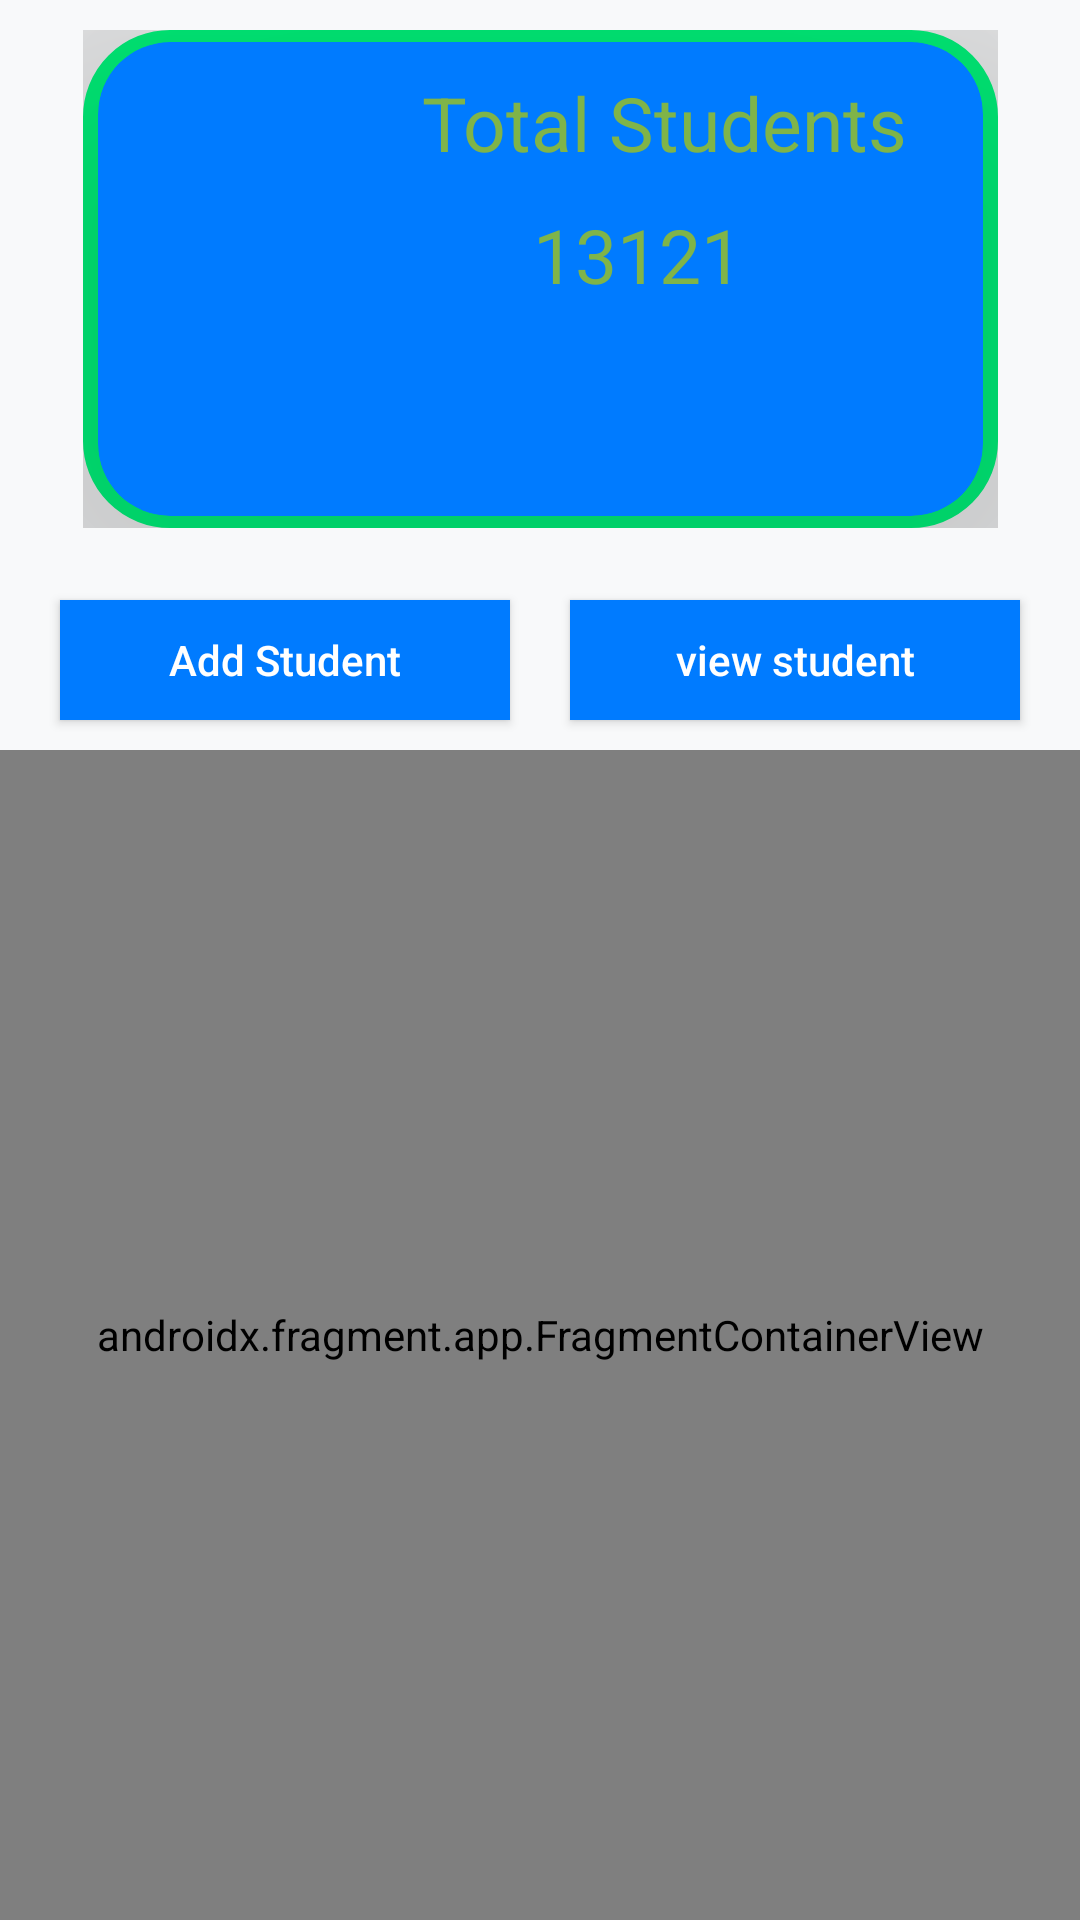

The Android layout XML behind this screen, and the referenced resources:
<!-- AndroidManifest.xml: application theme Theme.RTSoftSolutions -->
<!-- res/layout/fragment_studentmanager.xml -->
<?xml version="1.0" encoding="utf-8"?>
<androidx.constraintlayout.widget.ConstraintLayout xmlns:android="http://schemas.android.com/apk/res/android"
    xmlns:tools="http://schemas.android.com/tools"
    android:layout_width="match_parent"
    android:layout_height="match_parent"
    android:background="@color/ColorBG"
    xmlns:app="http://schemas.android.com/apk/res-auto"
    tools:context=".studentmanager">


    <FrameLayout
        android:layout_marginTop="10dp"
        android:id="@+id/showcount"
        app:layout_constraintTop_toTopOf="parent"
        app:layout_constraintStart_toStartOf="parent"
        app:layout_constraintEnd_toEndOf="parent"
        android:layout_width="305dp"
        android:layout_height="166dp"
        android:background="@drawable/roundedrectangle"
        android:layout_gravity="center_horizontal"
        android:elevation="10dp"
        >

        <androidx.cardview.widget.CardView
            android:layout_width="295dp"
            android:layout_height="158dp"
            android:layout_gravity="center"
            android:backgroundTint="@color/ColorPrimary"
            app:cardCornerRadius="24dp"
            app:cardElevation="100dp">

            <TextView
                android:layout_width="wrap_content"
                android:layout_height="50dp"
                android:layout_gravity="right"
                android:layout_marginEnd="25dp"
                android:layout_marginTop="10dp"
                android:hint="Total Students"
                android:padding="0dp"
                android:textColorHint="@color/Accent_green"
                android:textSize="25dp"/>
            <TextView
                android:layout_width="wrap_content"
                android:layout_height="50dp"
                android:layout_gravity="center_vertical|right"
                android:layout_marginEnd="80dp"
                android:hint="13121"
                android:padding="0dp"
                android:textColorHint="@color/Accent_green"
                android:textSize="25dp"/>

            <ImageView
                android:layout_width="153dp"
                android:layout_height="175dp"
                android:layout_gravity="left"
                android:layout_marginStart="-20dp"
                android:layout_marginBottom="35dp"
                android:elevation="20dp"
                android:foreground="@drawable/student_anim"
                android:scaleType="fitXY" />
        </androidx.cardview.widget.CardView>
    </FrameLayout>

    <Button
        android:id="@+id/addstudent"
        android:layout_width="150dp"
        android:layout_height="40dp"
        android:layout_marginTop="24dp"
        android:background="@color/ColorPrimary"
        android:hint="Add Student"
        android:textColorHint="#FFF"
        app:layout_constraintEnd_toStartOf="@id/viewstudent"
        app:layout_constraintStart_toStartOf="parent"
        app:layout_constraintTop_toBottomOf="@+id/showcount" />

    <Button
        android:id="@+id/viewstudent"
        android:hint="view student"
        android:textColorHint="#FFF"
        app:layout_constraintTop_toBottomOf="@id/showcount"
        android:layout_width="150dp"
        android:layout_height="40dp"
        android:background="@color/ColorPrimary"
        app:layout_constraintTop_toTopOf="@id/addstudent"
        app:layout_constraintBottom_toBottomOf="@id/addstudent"
        app:layout_constraintStart_toEndOf="@id/addstudent"
        app:layout_constraintEnd_toEndOf="parent"/>


    <androidx.fragment.app.FragmentContainerView
        android:id="@+id/fragmentContainerView3"
        android:name="androidx.navigation.fragment.NavHostFragment"
        android:layout_width="0dp"
        android:layout_height="0dp"
        android:layout_marginTop="10dp"
        app:defaultNavHost="true"
        app:layout_constraintBottom_toBottomOf="parent"
        app:layout_constraintEnd_toEndOf="parent"
        app:layout_constraintStart_toStartOf="parent"
        app:layout_constraintTop_toBottomOf="@+id/viewstudent" />

</androidx.constraintlayout.widget.ConstraintLayout>
<!-- resources referenced by this layout -->
<resources>
  <color name="Accent_green">#7FB449</color>
  <color name="ColorBG">#F8F9FA</color>
  <color name="ColorPrimary">#007BFF</color>
  <!-- drawable roundedrectangle (drawable) -->
  <?xml version="1.0" encoding="utf-8"?>
  <shape xmlns:android="http://schemas.android.com/apk/res/android"
      android:shape="rectangle">
      <corners android:radius="24dp"/>
      <stroke  android:width="10dp" android:color="#00FF81"/>
      <solid android:color="#00F6F3F3"/>
  </shape>
  <!-- drawable student_anim: png bitmap (drawable, 64930 bytes) -->
  <style name="Theme.RTSoftSolutions" parent="Base.Theme.RTSoftSolutions" />
  <style name="Base.Theme.RTSoftSolutions" parent="Theme.Material3.DayNight.NoActionBar">
          
          
      </style>
</resources>
